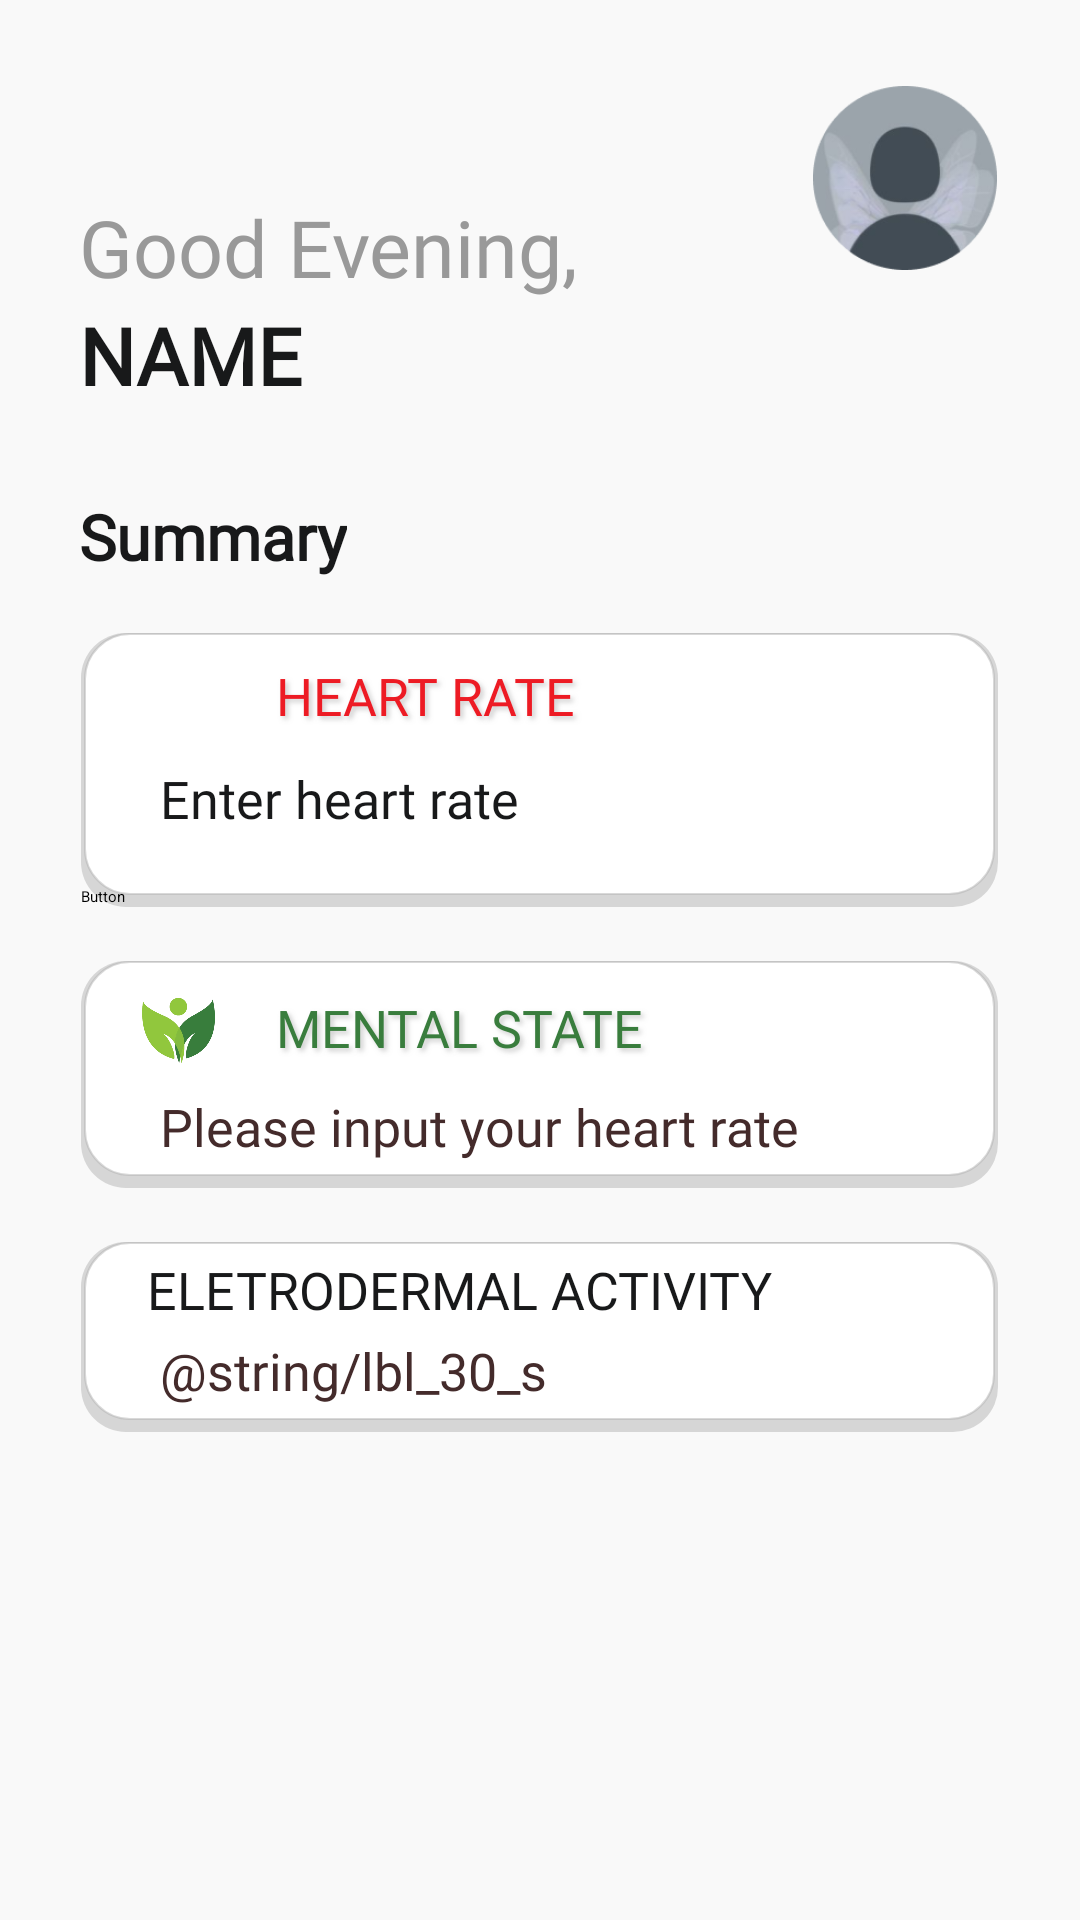

Reconstruct the res/layout file that produces this screen, plus the resources it refers to.
<!-- AndroidManifest.xml: application theme Theme.MyApp -->
<!-- res/layout/fragment_home.xml -->
<?xml version="1.0" encoding="utf-8"?>
<RelativeLayout xmlns:android="http://schemas.android.com/apk/res/android"
    xmlns:tools="http://schemas.android.com/tools"
    android:layout_width="match_parent"
    android:layout_height="match_parent"
    tools:context=".HomeFragment"
    android:gravity="end"
    android:id="@+id/HomeScreen"
    android:orientation="vertical"
    style="@style/groupStylegray_50"
    android:background="@color/gray_50">

    <ImageView
        android:id="@+id/imageProfilePicture"
        android:layout_width="@dimen/_70pxh"
        android:layout_height="@dimen/_70pxh"
        android:layout_gravity="end"
        android:layout_marginStart="@dimen/_310pxh"
        android:layout_marginTop="@dimen/_40pxv"
        android:layout_marginEnd="@dimen/_8pxh"
        android:src="@drawable/img_profilepic"
        tools:ignore="ContentDescription"
        tools:src="@drawable/img_profilepic" />

<LinearLayout
    android:gravity="start"
    android:orientation="vertical"
    android:layout_width="match_parent"
    android:layout_height="wrap_content"
    android:layout_marginTop="@dimen/_60pxv">

    <TextView
        android:layout_width="wrap_content"
        android:layout_height="wrap_content"
        android:layout_marginStart="@dimen/_30pxh"
        android:layout_marginTop="@dimen/_30pxv"
        android:lineSpacingExtra="@dimen/_1pxh"
        android:ellipsize="end"
        android:text="Good Evening,"
        style="@style/txtWorkSansromanregular20"
        android:textSize="@dimen/_30pxh"
        android:textColor="@color/gray_500" />

    <TextView
        android:id="@+id/txtName"
        android:layout_width="300dp"
        android:layout_height="wrap_content"
        android:layout_marginStart="@dimen/_30pxh"
        android:layout_marginTop="@dimen/_1pxv"
        android:ellipsize="end"
        android:text="@string/lbl_name"
        style="@style/txtWorkSansromansemibold28"
        android:textSize="@dimen/_30pxh"/>

    <TextView android:ellipsize="end"
        android:id="@+id/txtSummary"
        android:layout_gravity="start"
        android:layout_height="wrap_content"
        android:layout_marginEnd="@dimen/_10pxh"
        android:layout_marginTop="@dimen/_40pxv"
        android:layout_marginStart="@dimen/_30pxh"
        android:layout_width="wrap_content"
        android:lineSpacingExtra="@dimen/_5pxh"
        android:singleLine="true"
        style="@style/txtWorkSansromansemibold28"
        android:text="Summary"
        android:textSize="@dimen/_24pxh"/>


    <LinearLayout android:gravity="start"
        android:layout_height="wrap_content"
        android:layout_marginTop="@dimen/_25pxv"
        android:layout_width="@dimen/_350pxh"
        android:orientation="vertical"
        style="@style/groupStylecornerRadius"
        android:layout_gravity="center"
        android:background="@drawable/shadow_button">

        <RelativeLayout
            android:layout_width="wrap_content"
            android:layout_height="wrap_content"
            android:layout_marginTop="5dp">


            <ImageView
                android:id="@+id/imageView"
                android:layout_width="25dp"
                android:layout_height="25dp"
                android:layout_alignParentStart="true"
                android:layout_alignParentTop="true"
                android:layout_marginStart="20dp"
                android:layout_marginTop="10dp"
                android:src="@drawable/heart_icon" />

            <TextView
                style="@style/txtWorkSansromanregular20"
                android:textColor="@color/red"
                android:layout_width="match_parent"
                android:layout_height="wrap_content"
                android:layout_marginStart="20dp"
                android:layout_marginTop="@dimen/_5pxh"
                android:layout_marginEnd="@dimen/_10pxh"
                android:layout_toEndOf="@+id/imageView"
                android:ellipsize="end"
                android:lineSpacingExtra="@dimen/_4pxh"
                android:singleLine="true"
                android:shadowColor="#809E9E9E"
                android:shadowDx="3"
                android:shadowDy="3"
                android:shadowRadius="4"
                android:text="HEART RATE" />

        </RelativeLayout>

        <EditText
            android:id="@+id/heartRateTextView"
            android:hint="Enter heart rate"
            android:layout_height="wrap_content"
            android:layout_marginTop="@dimen/_5pxv"
            android:layout_marginBottom="@dimen/_10pxh"
            android:layout_marginStart="@dimen/_30pxh"
            android:paddingBottom="@dimen/_10pxh"
            android:layout_width="match_parent"
            android:lineSpacingExtra="@dimen/_4pxh"
            style="@style/txtWorkSansromanmedium20_1"
            android:singleLine="true"
            android:textColorHint="@color/gray_901"/>

        <Button
            android:id="@+id/button"
            android:layout_width="match_parent"
            android:layout_height="wrap_content"
            android:text="Button" />

    </LinearLayout>




    <LinearLayout
        android:id="@+id/mentalStateDetails"
        android:layout_gravity="center"
        android:layout_height="wrap_content"
        android:layout_marginTop="@dimen/_25pxv"
        android:layout_width="@dimen/_350pxh"
        android:layout_centerHorizontal="true"
        android:orientation="vertical"
        style="@style/groupStylecornerRadius"
        android:background="@drawable/shadow_button"
        >

        <RelativeLayout
            android:layout_width="wrap_content"
            android:layout_height="wrap_content"
            android:layout_marginTop="5dp">


            <ImageView
                android:id="@+id/imageView2"
                android:layout_width="25dp"
                android:layout_height="25dp"
                android:layout_alignParentStart="true"
                android:layout_alignParentTop="true"
                android:layout_marginStart="20dp"
                android:layout_marginTop="10dp"
                android:layout_centerVertical="true"
               android:src="@drawable/mental_icon" />

            <TextView
                style="@style/txtWorkSansromanregular20"
                android:textColor="@color/green"
                android:layout_centerVertical="true"
                android:layout_width="match_parent"
                android:layout_height="wrap_content"
                android:layout_marginStart="20dp"
                android:layout_marginTop="@dimen/_5pxh"
                android:layout_marginEnd="@dimen/_10pxh"
                android:layout_toEndOf="@+id/imageView2"
                android:ellipsize="end"
                android:lineSpacingExtra="@dimen/_4pxh"
                android:singleLine="true"
                android:text="MENTAL STATE"
                android:shadowColor="#809E9E9E"
                android:shadowDx="3"
                android:shadowDy="3"
                android:shadowRadius="4"
            />

        </RelativeLayout>
        <TextView
            android:id="@+id/textMentalState"
            android:layout_height="wrap_content"
            android:layout_marginTop="@dimen/_5pxv"
            android:layout_marginStart="@dimen/_30pxh"
            android:paddingBottom="@dimen/_10pxh"
            android:layout_width="match_parent"
            android:lineSpacingExtra="@dimen/_4pxh"
            android:text="Please input your heart rate"
            style="@style/txtWorkSansromanmedium20_1"
            android:singleLine="true"
            android:textColorHint="@color/gray_901" />
    </LinearLayout>



    <LinearLayout
        android:layout_gravity="center"
        android:id="@+id/linearEda"
        android:layout_height="wrap_content"
        android:layout_marginTop="@dimen/_25pxv"
        android:layout_width="@dimen/_350pxh"
        android:layout_centerHorizontal="true"
        android:orientation="vertical"
        style="@style/groupStylecornerRadius"
        android:background="@drawable/shadow_button">

        <TextView android:ellipsize="end"
            android:layout_width="match_parent"
            android:layout_height="wrap_content"
            android:layout_marginEnd="@dimen/_10pxh"
            android:layout_marginStart="@dimen/_25pxh"
            android:layout_marginTop="@dimen/_5pxh"
            android:lineSpacingExtra="@dimen/_4pxh"
            android:text="ELETRODERMAL ACTIVITY"
            style="@style/txtWorkSansromanregular20" />
        <TextView
            android:id="@+id/edaTextView"
            android:layout_height="wrap_content"
            android:layout_marginTop="@dimen/_5pxv"
            android:layout_marginStart="@dimen/_30pxh"
            android:paddingBottom="@dimen/_10pxh"
            android:layout_width="match_parent"
            android:lineSpacingExtra="@dimen/_4pxh"
            android:text="@string/lbl_30_s"
            style="@style/txtWorkSansromanmedium20_1"
            android:singleLine="true"
            android:textColorHint="@color/gray_901"/>
    </LinearLayout>

</LinearLayout>

</RelativeLayout>
<!-- resources referenced by this layout -->
<resources>
  <color name="gray_50">#f9f9f9</color>
  <color name="gray_500">#999999</color>
  <color name="gray_901">#18191a</color>
  <color name="green">#397D3D</color>
  <color name="red">#ED1B24</color>
  <dimen name="_10pxh">10.0dp</dimen>
  <dimen name="_1pxh">1.0dp</dimen>
  <dimen name="_1pxv">1.0dp</dimen>
  <dimen name="_24pxh">24.0dp</dimen>
  <dimen name="_25pxh">25.0dp</dimen>
  <dimen name="_25pxv">25.0dp</dimen>
  <dimen name="_30pxh">30.0dp</dimen>
  <dimen name="_30pxv">30.0dp</dimen>
  <dimen name="_310pxh">310.0dp</dimen>
  <dimen name="_350pxh">350.0dp</dimen>
  <dimen name="_40pxv">40.0dp</dimen>
  <dimen name="_4pxh">4.0dp</dimen>
  <dimen name="_5pxh">5.0dp</dimen>
  <dimen name="_5pxv">5.0dp</dimen>
  <dimen name="_60pxv">60.0dp</dimen>
  <dimen name="_70pxh">70.0dp</dimen>
  <dimen name="_8pxh">8.0dp</dimen>
  <!-- drawable img_profilepic: png bitmap (drawable, 16428 bytes) -->
  <!-- drawable mental_icon: png bitmap (drawable, 68747 bytes) -->
  <!-- drawable shadow_button (drawable) -->
  <?xml version="1.0" encoding="utf-8"?>
  <layer-list xmlns:android="http://schemas.android.com/apk/res/android">
      <item>
          <shape android:shape="rectangle">
              <solid android:color="@color/gray"/>
              <corners android:radius="15dp"/>
  
          </shape>
      </item>
  
      <item
          android:left="1dp"
          android:right="1dp"
          android:top="0dp"
          android:bottom="4dp">
          <shape android:shape="rectangle">
              <solid android:color="@color/white_A700"/>
              <corners android:radius="15dp" />
              <stroke android:color="@color/gray" android:width="0.6dp" />
  
          </shape>
      </item>
  </layer-list>
  <string name="lbl_name">NAME</string>
  <style name="groupStylecornerRadius">
          <item name="android:background">@drawable/rectangle_radius_12</item>
      </style>
  <style name="groupStylegray_50">
          <item name="android:background">@drawable/rectangle_bg_gray_50</item>
      </style>
  <style name="txtWorkSansromanmedium20_1">
          <item name="android:textSize">@dimen/_20pxh</item>
          <item name="android:textColor">@color/gray_800</item>
          <item name="android:fontFamily">@font/work_sans</item>
          <item name="android:textFontWeight" tools:targetApi="p">500</item>
      </style>
  <style name="txtWorkSansromanregular20">
          <item name="android:textSize">@dimen/_20pxh</item>
          <item name="android:textColor">@color/gray_901</item>
          <item name="android:fontFamily">@font/work_sans</item>
          <item name="android:textFontWeight" tools:targetApi="p">400</item>
      </style>
  <style name="txtWorkSansromansemibold28">
          <item name="android:textSize">@dimen/_28pxh</item>
          <item name="android:textColor">@color/gray_901</item>
          <item name="android:fontFamily">@font/work_sans</item>
          <item name="android:textFontWeight" tools:targetApi="p">600</item>
      </style>
  <color name="gray">#77AEAEAE</color>
  <color name="white_A700">#ffffff</color>
  <dimen name="_20pxh">20.0dp</dimen>
  <color name="gray_800">#442b2b</color>
  <dimen name="_28pxh">28.0dp</dimen>
</resources>
